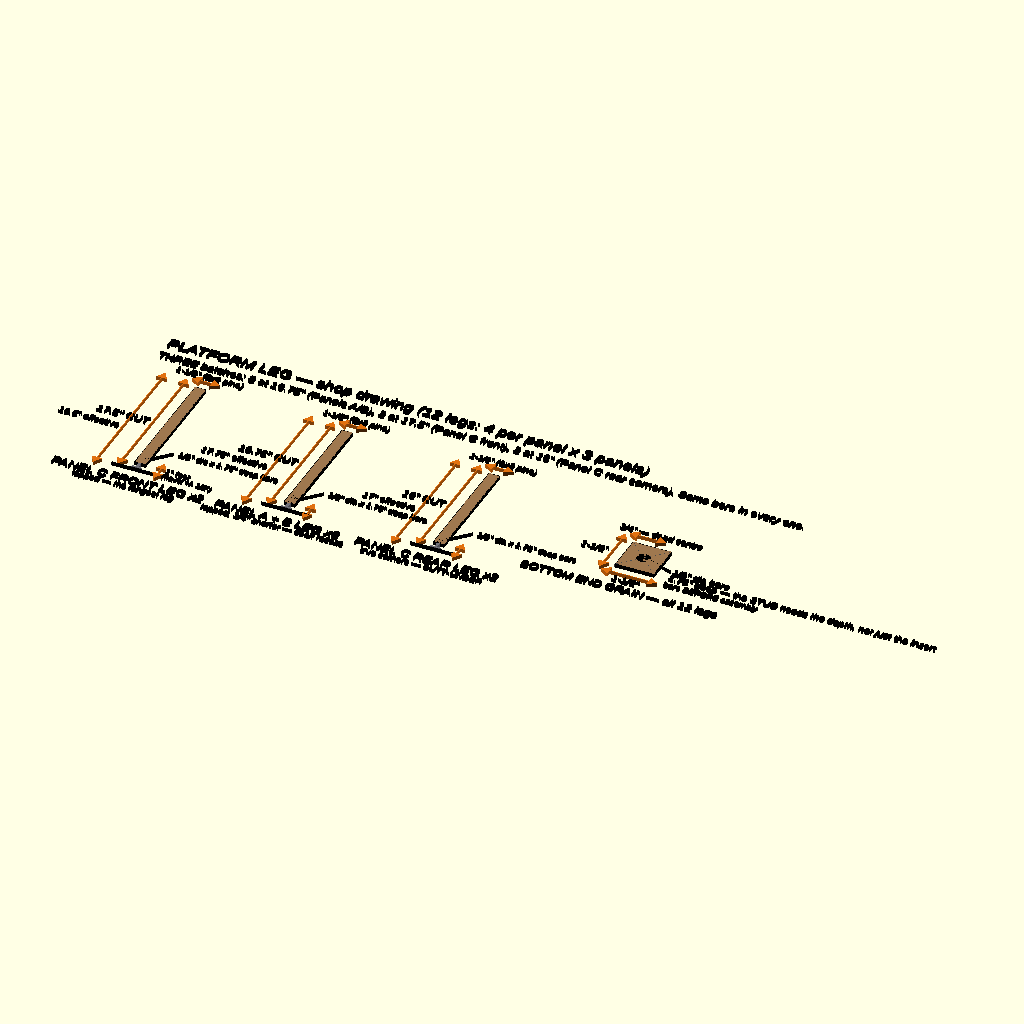
Cell 1 — every parameter at its default value.
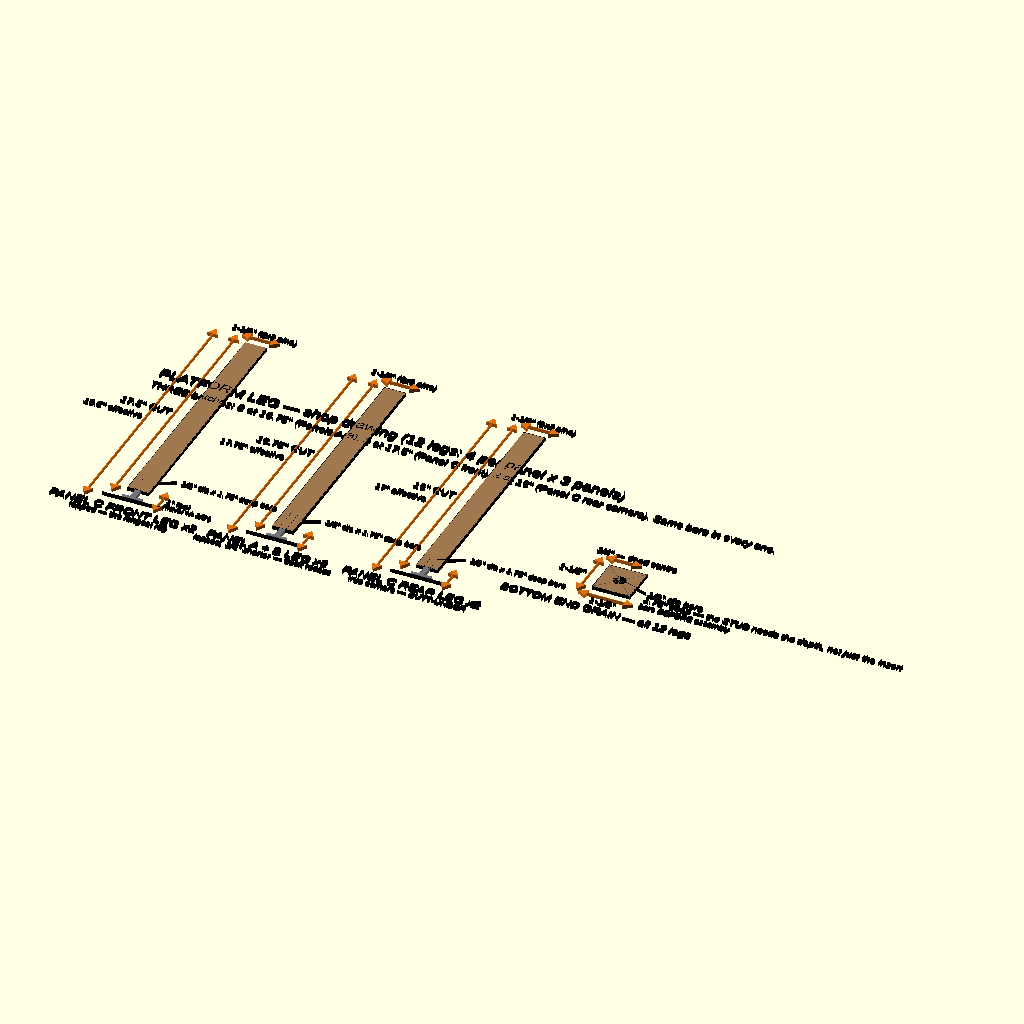
Cell 2: E = 4 (everything else at default).
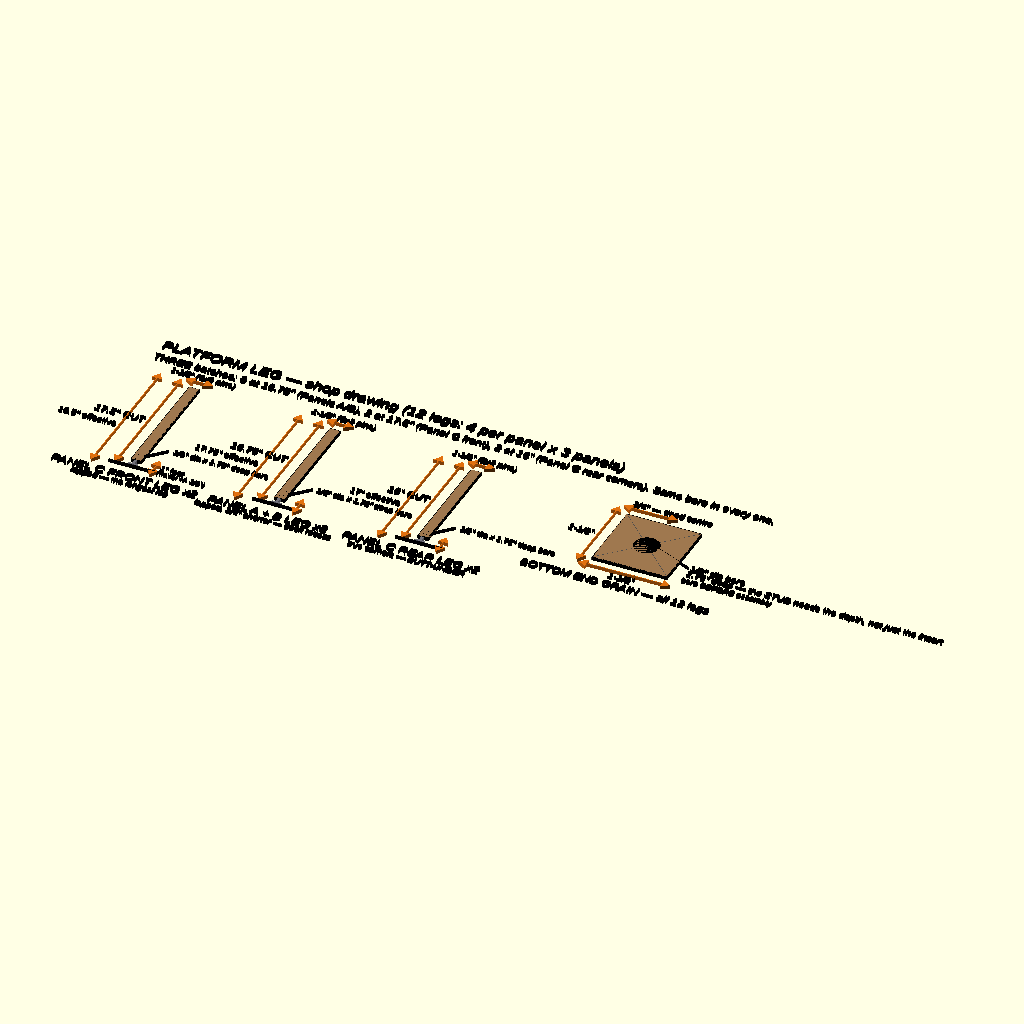
Cell 3: the same model with P = 14.
All cells are drawn from the same view direction (rotation 55°, 0°, 25°, orthographic, colour scheme Cornfield), but the view is re-fitted for each cell, so position and scale can differ between cells as well as the parameter.
The OpenSCAD source (leg_detail.scad):
// ============================================================
// Platform leg — SHOP DRAWING (2D orthographic)
// ============================================================
// The one drawing the build plan never had: the leg itself, as a
// part. Everything else about the legs is drawn in context (inside
// an exploded panel) or from the foot's point of view (the leveling
// -foot assembly sheet), so the two cut lengths and the bottom bore
// only ever appeared as text in a parts list — which is exactly
// where they went stale.
//
// Five views:
//   1  Panel C FRONT leg, elevation — 17.5" cut + 1" foot = 18.5"
//   2  Panel A/B leg, elevation — 16.75" cut = 17.75" effective
//   2b Panel C REAR corner leg, elevation — 16" cut = 17" effective
//   3  Bottom end grain, plan — the 1/2" x 1-3/4" insert bore, centred
//   4  Leg in the frame, end elevation — the 3.5" inset and the
//      bottom rail's 1" underside
//   5  LEG-TO-RAIL JOINT, side elevation — the lap: the leg runs past
//      the rail's underside to sit flush with the rail TOP, screwed
//      through the rail's face into the leg's long grain
//
// Every number comes from params.scad (leg_cut_length,
// leg_cut_length_ab, leg_cut_length_corner, leg_length, leg_lap,
// leg_height, leg_height_ab, leg_inset, bottom_rail_z, frame_rail_sz,
// panel_width, leveling_foot_*) or, for the bore, from
// leveling_foot_assembly.scad's bore_d/bore_dp.
//
// Render with: openscad -o renders/leg-detail.png \
//   --imgsize=3250,2000 $FLAT_CAM leg_detail.scad
//
// LEGIBILITY: prose belongs in the markdown, not on the sheet — a
// figure's printed text height is size x (page_width / sheet_width),
// so a sentence here shrinks every label on the drawing. Short
// labels only.
// ============================================================

include <params.scad>
include <colors.scad>
include <dim_style.scad>

INK = "black";
WOOD = [0.62, 0.47, 0.31];
METAL = [0.45, 0.45, 0.48];

bore_d  = leveling_bore_dia;    // from params.scad, so this sheet and the
bore_dp = leveling_bore_depth;  // leveling-foot sheet cannot disagree
pad_d   = leveling_foot_pad_dia;  // 1.375
foot_h  = leveling_foot_nominal_h; // 1.0 nominal exposure

E  = 2.0;   // elevation views: drawing units per inch
P  = 7.0;   // end-grain plan view: units per inch
F  = 1.9;   // frame view: units per inch

module label(txt, x, y, size = 2.0, ha = "center") {
    color(INK) translate([x, y]) text(txt, size = size, halign = ha, valign = "center");
}
module leader(x0, y0, x1, y1) {
    color(INK) hull() { translate([x0, y0]) circle(0.08); translate([x1, y1]) circle(0.08); }
}
// dashed outline, for the bore hidden inside the leg
module dashed_rect(x, y, w, h, dash = 0.55) {
    color(INK) {
        for (i = [0 : dash * 2 : h]) {
            translate([x, y + i]) square([0.16, min(dash, h - i)]);
            translate([x + w - 0.16, y + i]) square([0.16, min(dash, h - i)]);
        }
        for (i = [0 : dash * 2 : w])
            translate([x + i, y]) square([min(dash, w - i), 0.16]);
    }
}

// ------------------------------------------------------------
// VIEWS 1 & 2 — leg elevation. Origin at the leg's bottom-left.
// ------------------------------------------------------------
module leg_elevation(cut, eff, title, sub, foot_note = true) {
    w = frame_rail_sz * E;   // 3.0
    h = cut * E;

    // the leg
    color(WOOD) square([w, h]);
    color(INK) { square([w, 0.18]); translate([0, h - 0.18]) square([w, 0.18]);
                 square([0.18, h]); translate([w - 0.18, 0]) square([0.18, h]); }

    // the bore, hidden -> dashed
    dashed_rect(w/2 - bore_d/2 * E, 0, bore_d * E, bore_dp * E);

    // the foot, schematic: stud down to the floor, then the pad. (The
    // star knob that used to be drawn here went with the part, Sept 2026.)
    color(METAL) translate([w/2 - 0.375/2 * E, -foot_h * E]) square([0.375 * E, foot_h * E]);
    color(METAL) translate([w/2 - pad_d/2 * E, -foot_h * E]) square([pad_d * E, 0.22 * E]);
    // floor line
    color(INK) translate([-5, -foot_h * E - 0.5]) square([w + 10, 0.28]);

    // dimensions: cut length (near), effective height (far)
    dim_v(0, h, -3.2);
    label(str(cut, "\" CUT"), -4.2, h/2, 2.2, "right");
    dim_v(-foot_h * E, h, -9.0);
    label(str(eff, "\" effective"), -10.0, h/2 - 4.5, 1.9, "right");
    dim_v(-foot_h * E, 0, w + 4.2);
    if (foot_note) {
        label("1\" foot", w + 5.4, -foot_h * E / 2 + 0.9, 1.7, "left");
        label("(travel +/- 1/2\")", w + 5.4, -foot_h * E / 2 - 1.5, 1.5, "left");
    }

    // bore call-out
    leader(w/2 + bore_d/2 * E, bore_dp * E * 0.6, w + 4.2, 7.5);
    label(str(inch_frac(bore_d), "\" dia x ", bore_dp, "\" deep bore"), w + 5.4, 7.5, 1.7, "left");

    // width
    dim_h(0, w, h + 3.0);
    label("1-1/2\" (2x2 pine)", w/2, h + 5.2, 1.8);

    label(title, w/2, -foot_h * E - 5.0, 2.6);
    label(sub, w/2, -foot_h * E - 8.0, 1.8);
}

// ------------------------------------------------------------
// VIEW 3 — bottom end grain, plan. The same hole on all 12 legs.
// ------------------------------------------------------------
module end_grain_plan() {
    s = frame_rail_sz * P;   // 10.5

    color(WOOD) square([s, s]);
    color(INK) { square([s, 0.2]); translate([0, s - 0.2]) square([s, 0.2]);
                 square([0.2, s]); translate([s - 0.2, 0]) square([0.2, s]); }

    // centre-finding diagonals
    color([0.3, 0.3, 0.3]) {
        hull() { circle(0.07); translate([s, s]) circle(0.07); }
        hull() { translate([s, 0]) circle(0.07); translate([0, s]) circle(0.07); }
    }

    // the bore
    color("white") translate([s/2, s/2]) circle(bore_d * P / 2, $fn = 64);
    color(INK) translate([s/2, s/2]) difference() {
        circle(bore_d * P / 2, $fn = 64);
        circle(bore_d * P / 2 - 0.22, $fn = 64);
    }
    // centre mark
    color(INK) {
        translate([s/2 - 1.2, s/2 - 0.09]) square([2.4, 0.18]);
        translate([s/2 - 0.09, s/2 - 1.2]) square([0.18, 2.4]);
    }

    dim_h(0, s, -3.0);
    label("1-1/2\"", s/2, -5.0, 2.0);
    dim_v(0, s, -3.0);
    label("1-1/2\"", -4.2, s/2, 2.0, "right");
    dim_h(0, s/2, s + 3.0);
    label("3/4\" — dead centre", s/2, s + 5.2, 1.9);

    leader(s/2 + bore_d * P / 2, s/2, s + 3.0, s * 0.30);
    label(str(inch_frac(bore_d), "\" dia bore"), s + 3.6, s * 0.30, 2.0, "left");
    label(str(bore_dp, "\" deep — the STUD needs the depth, not just the insert"), s + 3.6, s * 0.30 - 2.6, 2.0, "left");
    label("bore BEFORE assembly", s + 3.6, s * 0.30 - 5.6, 1.7, "left");

    label("BOTTOM END GRAIN — all 12 legs", s/2, -9.0, 2.4);
}

// ------------------------------------------------------------
// VIEW 4 — leg in the frame, end elevation: the inset and the
// bottom rail. Drawn at the panel's 46" end face.
// ------------------------------------------------------------
module frame_position() {
    W  = panel_width * F;         // 46" of deck
    RS = frame_rail_sz * F;
    LH = leg_height_ab * F;       // A/B shown; C is 0.75" taller
    IN = leg_inset * F;

    // top rail spanning the full deck width
    color(WOOD) translate([0, LH]) square([W, RS]);
    color(INK) frame_rect_outline(0, LH, W, RS);

    // The two legs, inset. In THIS projection they are behind the end
    // rail, so they are drawn only up to the rail's underside — they
    // actually continue up flush with the rail top (view 5).
    for (x = [IN, W - IN - RS]) {
        color(WOOD) translate([x, 0]) square([RS, LH]);
        color(INK) frame_rect_outline(x, 0, RS, LH);
        // foot
        color(METAL) translate([x + RS/2 - 0.19 * F, -foot_h * F]) square([0.375 * F, foot_h * F]);
        color(METAL) translate([x + RS/2 - pad_d/2 * F, -foot_h * F]) square([pad_d * F, 0.2 * F]);
    }

    // bottom rail: underside at bottom_rail_z, i.e. level with the leg bottoms
    color(WOOD) translate([IN, bottom_rail_z * F - foot_h * F]) square([W - 2 * IN, RS]);
    color(INK) frame_rect_outline(IN, bottom_rail_z * F - foot_h * F, W - 2 * IN, RS);

    // floor
    color(INK) translate([-4, -foot_h * F - 0.5]) square([W + 4, 0.3]);
    label("van floor", W + 5.2, -foot_h * F - 0.2, 2.4, "left");

    dim_h(0, IN, LH + RS + 3.2);
    label(str(leg_inset, "\" inset"), IN/2, LH + RS + 5.4, 2.4);
    dim_h(W - IN, W, LH + RS + 3.2);
    label(str(leg_inset, "\" inset"), W - IN/2, LH + RS + 5.4, 2.4);
    dim_h(0, W, LH + RS + 9.0);
    label(str(panel_width, "\" deck width"), W/2, LH + RS + 11.4, 2.7);
    dim_h(IN, W - IN, LH - 4.0);
    label(str(panel_width - 2 * leg_inset, "\" leg to leg (outside faces)"), W/2, LH - 6.4, 2.4);

    // MOVED TO THE DOCUMENT: the bottom rail's screw spec, and the
    // Panel C rear-leg exception. Both were prose, and prose here sets
    // the sheet width — see the LEGIBILITY note at the top.
    dim_v(-foot_h * F, bottom_rail_z * F - foot_h * F, -5.0);
    label(str(bottom_rail_z, "\""), -6.2, (bottom_rail_z * F - foot_h * F)/2, 2.4, "right");
    leader(W - IN, bottom_rail_z * F - foot_h * F + RS, W - IN - 12, 14.0);
    label("bottom rail", W - IN - 12.6, 14.0, 2.4, "right");

    leader(IN + RS, LH, IN + RS + 14, LH + 7.0);
    label("legs continue BEHIND this rail,", IN + RS + 15, LH + 8.6, 2.2, "left");
    label("tops flush with it — see the joint detail", IN + RS + 15, LH + 5.6, 2.2, "left");

    label("LEG POSITION — end elevation (Panel A/B)", W/2, -foot_h * F - 6.0, 3.0);
}

// ------------------------------------------------------------
// VIEW 5 — LEG-TO-RAIL JOINT, side elevation (looking across the
// panel's width, so the end rail is seen in section). This is the
// view the sheet never had, and the one the whole leg length hangs
// on: the leg is LAPPED to the rail's inner face and runs flush with
// the rail TOP, so it is frame_rail_sz longer than the void it
// stands in. Screws pass through the rail's face into the leg's LONG
// GRAIN and work in shear.
// ------------------------------------------------------------
module lap_joint() {
    J   = 5.0;              // units per inch
    RS  = frame_rail_sz * J;
    VIS = 7.0 * J;          // how much of the leg's length is drawn

    // end rail, in section
    color(WOOD) translate([0, 0]) square([RS, RS]);
    color(INK) frame_rect_outline(0, 0, RS, RS, 0.18);

    // the leg, lapped against the rail's inner face, top flush
    color(WOOD) translate([RS, -VIS]) square([RS, VIS + RS]);
    color(INK) frame_rect_outline(RS, -VIS, RS, VIS + RS, 0.18);

    // break line at the bottom of the drawn leg
    color(INK) for (i = [0 : 1.4 : RS]) translate([RS + i, -VIS - 0.9]) square([min(0.8, RS - i), 0.18]);

    // the 2 screws: through the rail's face, into the leg's side
    for (zz = [RS * 0.30, RS * 0.72]) {
        color("Crimson") translate([RS * 0.30, zz - 0.12]) square([RS * 1.15, 0.24]);
        color("Crimson") translate([RS * 0.30, zz]) circle(0.42, $fn = 16);
    }
    leader(RS * 1.2, RS * 0.72, RS * 2 + 5, RS * 1.55);
    label("2 x 2\" screws + glue,", RS * 2 + 6, RS * 1.55 + 1.5, 2.0, "left");
    label("through the rail INTO the leg's side", RS * 2 + 6, RS * 1.55 - 1.4, 2.0, "left");

    // flush-top call-out
    color(INK) translate([-4, RS - 0.09]) square([RS * 2 + 4, 0.18]);
    label("RAIL TOP = deck plane. Leg top FLUSH.", -5, RS, 2.2, "right");

    // the two heights that this joint separates
    dim_v(0, RS, RS * 2 + 22);
    label(str(frame_rail_sz, "\" rail"), RS * 2 + 23, RS/2, 2.0, "left");
    dim_v(-VIS, 0, RS * 2 + 22);
    label("void under the deck", RS * 2 + 23, -VIS/2 + 1.4, 2.0, "left");
    label("(leg_height: 17\" Panel C, 16.25\" A/B)", RS * 2 + 23, -VIS/2 - 1.4, 1.7, "left");

    dim_h(0, RS, -VIS - 5.0);
    label(str(leg_lap, "\" lap"), RS/2, -VIS - 7.2, 2.0);
    label("the leg sits this far inboard of the rail — and is this much LONGER",
          RS * 1.2, -VIS - 10.4, 2.0, "left");

    label("LEG-TO-RAIL JOINT — side elevation", RS, -VIS - 14.5, 2.8, "left");
    label("NOT butt-under: the old joint put 2 screws into the leg's END GRAIN",
          RS, -VIS - 17.5, 2.0, "left");
    label("EXCEPTION: Panel C's 2 REAR legs stand at the true corners, where the",
          RS, -VIS - 20.3, 2.0, "left");
    label("46\" end rail covers the whole leg. Those 2 stay butt-under, 16\" cut,",
          RS, -VIS - 22.8, 2.0, "left");
    label("with a steel angle bracket into the rail's inner face.",
          RS, -VIS - 25.3, 2.0, "left");
}

// a hollow rectangle from 4 strips — see dim_style.scad's frame_rect
// note on why difference() is avoided in the preview renderer
module frame_rect_outline(x, y, w, h, t = 0.2) {
    color(INK) translate([x, y]) {
        square([w, t]); translate([0, h - t]) square([w, t]);
        square([t, h]); translate([w - t, 0]) square([t, h]);
    }
}

// ------------------------------------------------------------
// SHEET
// ------------------------------------------------------------
// Two sheets, not one. All four views in a row made a ~280-unit-wide
// drawing, and a figure's printed text height is size x (page_width /
// sheet_width) — so at one page column every label on it printed at
// ~5pt. Split, each sheet gets the full column to itself.
sheet = "part";  // "part", "position" or "joint"

if (sheet == "part") {
    translate([16,  14]) leg_elevation(leg_cut_length,        leg_length,        "PANEL C FRONT LEG x2", "lapped — the longest leg");
    translate([56,  14]) leg_elevation(leg_cut_length_ab,     leg_length_ab,     "PANEL A + B LEG x8", "lapped, 3/4\" shorter — deck recess", false);
    translate([96,  14]) leg_elevation(leg_cut_length_corner, leg_length_corner, "PANEL C REAR LEG x2", "true corners — BUTT-UNDER", false);
    translate([140, 24]) end_grain_plan();

    color(INK) translate([2, 62]) text("PLATFORM LEG — shop drawing (12 legs: 4 per panel x 3 panels)", size = 3.2);
    color(INK) translate([2, 57]) text(str("THREE batches: 8 at ", leg_cut_length_ab, "\" (Panels A/B), 2 at ", leg_cut_length, "\" (Panel C front), 2 at ", leg_cut_length_corner, "\" (Panel C rear corners). Same bore in every one."), size = 2.3);
} else if (sheet == "joint") {
    translate([30, 45]) lap_joint();
} else {
    translate([10, 16]) frame_position();
}
Customizer parameters (derived from the source; name, type, default, range or options):
INK: string, default "black"
WOOD: vector, default [0.62, 0.47, 0.31]
METAL: vector, default [0.45, 0.45, 0.48]
E: number, default 2
P: number, default 7
F: number, default 1.9
